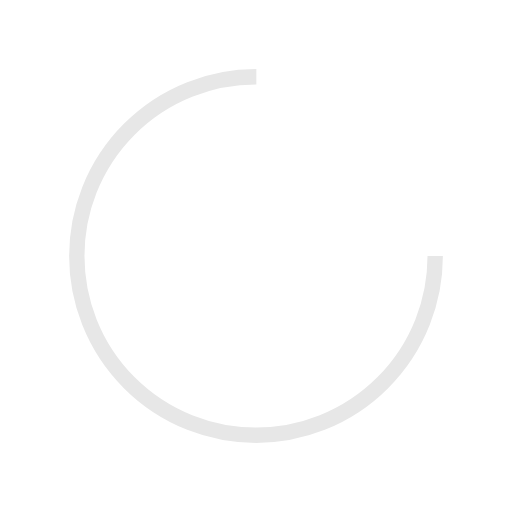
t = 0.00 s
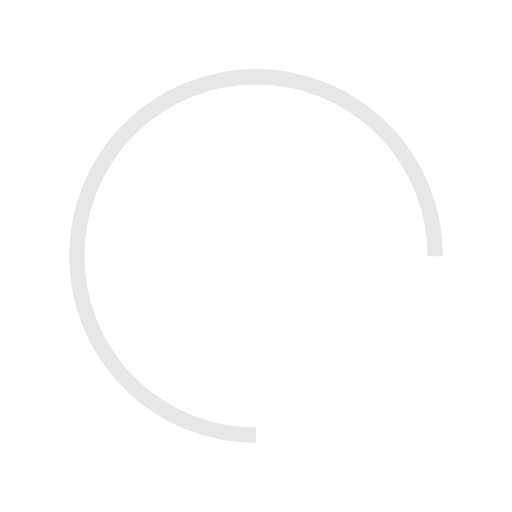
t = 0.25 s
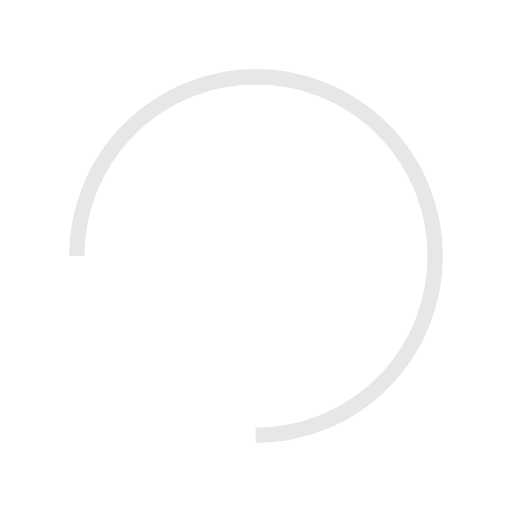
t = 0.50 s
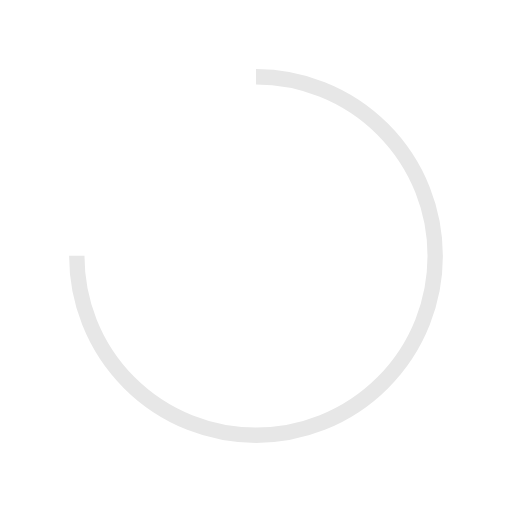
t = 0.75 s

The animated SVG that drew these frames (rendered in a browser with its animation timeline set to each time). Animation: 1 SMIL element (animateTransform=1); one cycle of 1.00 s, repeats indefinitely.

<svg xmlns="http://www.w3.org/2000/svg" width="100px" height="50px" viewBox="0 0 100 100" preserveAspectRatio="xMidYMid" class="lds-rolling" style="background: none;">
    <circle cx="50" cy="50" fill="none" ng-attr-stroke="{{config.color}}" ng-attr-stroke-width="{{config.width}}" ng-attr-r="{{config.radius}}" ng-attr-stroke-dasharray="{{config.dasharray}}" stroke="#e7e7e7" stroke-width="3" r="35" stroke-dasharray="164.93361431346415 56.97787143782138" transform="rotate(31.0207 50 50)">
      <animateTransform attributeName="transform" type="rotate" calcMode="linear" values="0 50 50;360 50 50" keyTimes="0;1" dur="1s" begin="0s" repeatCount="indefinite"/>
    </circle>
  </svg>
